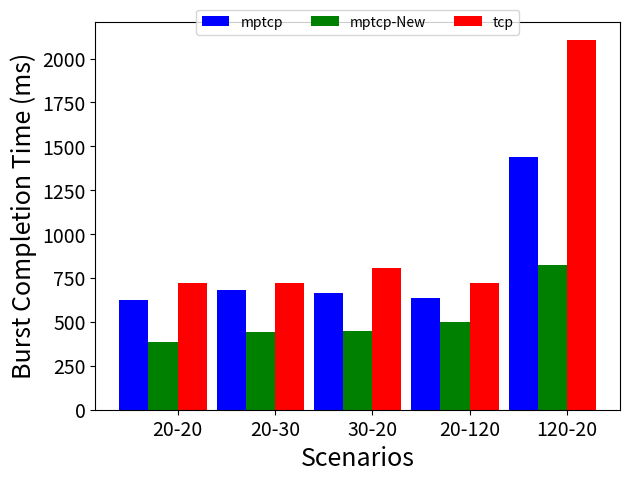

Python code for this plot:
import numpy as np
import matplotlib.pyplot as plt
import matplotlib

matplotlib.rc('axes',labelsize=18)
matplotlib.rc('xtick',labelsize=14)
matplotlib.rc('ytick', labelsize=14)

n_groups = 5 

p1e3=(386,432,463,394,928)
p2e3=(277,280,356,288,1148)
p1pe3=(627,680,667,639,1442)


np1e3=(385,432,451,394,827)
np2e3=(231,243,272,288,752)
np1pe3=(385,443,451,499,827)

tp1e3=(474,474,540,474,1612)
tp2e3=(326,326,533,326,1645)
tp1pe3=(722,722,808,722,2103)



fig, ax = plt.subplots()

index = np.arange(n_groups)

margin = 0.05
bar_width = (1-2*margin)/3


rects1 = plt.bar(index+margin, p1pe3 , bar_width,
                 color='b',
                 label='mptcp')

rects2 = plt.bar(index+margin + bar_width, np1pe3 , bar_width,
                 color='g',
                 label='mptcp-New')

rects3 = plt.bar(index+margin + 2*bar_width, tp1pe3, bar_width,
                 color='r',
                 label='tcp')



plt.xlabel('Scenarios')
plt.ylabel('Burst Completion Time (ms)')
#plt.title('AvgDelay with Std. Dev ')
plt.xticks(index+0.5,('20-20', '20-30', '30-20', '20-120', '120-20'))
#plt.legend()
plt.tight_layout()
plt.legend(loc='upper center', bbox_to_anchor=(0.5, 1.05), ncol=5)
#plt.ylim(0,650)
plt.savefig('Delay.pdf')

#plt.show()
